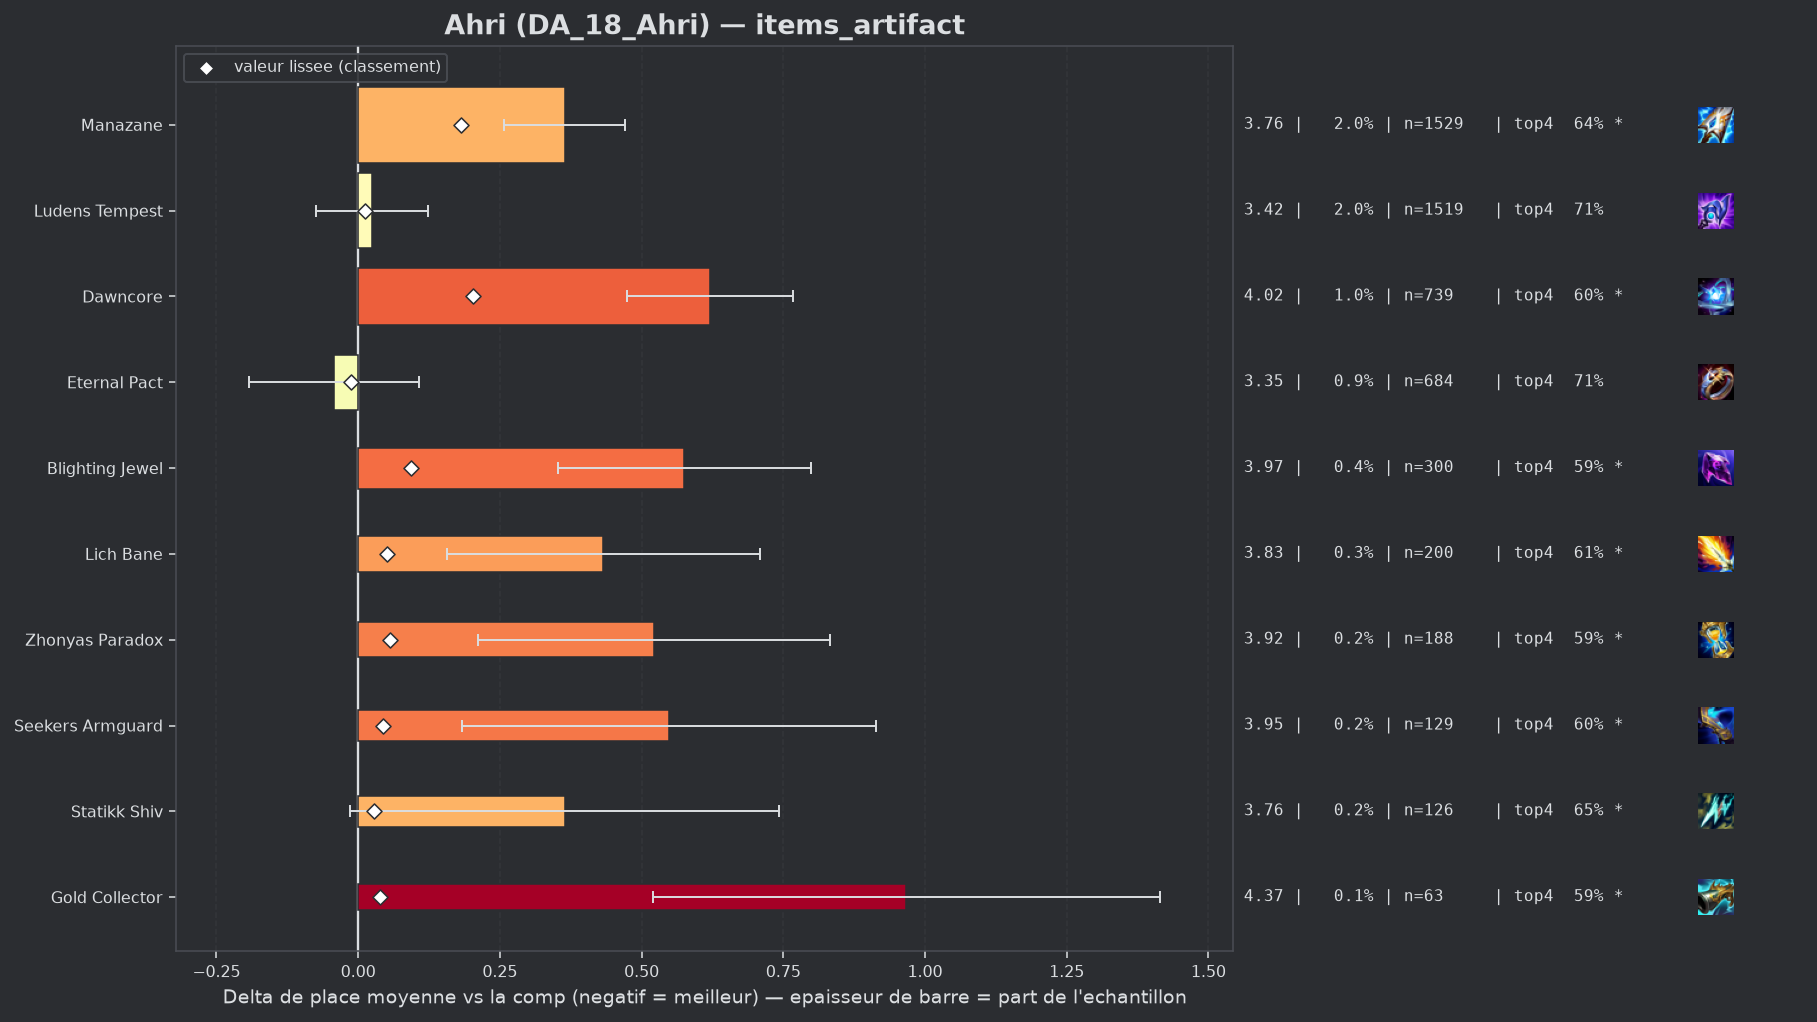

Values plotted in this chart, from the file beside it:
group, label, n, share, avg_place, shrunk_avg, score, d_avg, d_avg_pess, impact, d_top4, win, top2, top4, sd, z, p, significant
populaire, Eternal Pact, 684, 0.008945, 3.355, 3.385, -0.013, -0.043, 0.0, 0.0001, -0.001, 0.2208, 0.4342, 0.7105, 1.987, -0.56, 0.5759, False
, Infinity Force, 51, 0.000667, 3.647, 3.406, 0.008, 0.249, 0.0, -0.0, -0.0057, 0.1569, 0.2549, 0.7059, 1.908, 0.93, 0.3513, False
, Artifact Talisman Of Ascension, 49, 0.0006408, 3.714, 3.408, 0.01, 0.316, 0.0, -0.0, -0.0585, 0.102, 0.3265, 0.6531, 1.829, 1.21, 0.2263, False
populaire, Ludens Tempest, 1519, 0.01986, 3.423, 3.41, 0.012, 0.025, 0.0, -0.0002, -0.0045, 0.2008, 0.3897, 0.707, 1.936, 0.49, 0.6227, False
, Gamblers Blade, 48, 0.0006277, 3.958, 3.415, 0.017, 0.56, 0.0, -0.0, -0.1074, 0.1875, 0.3333, 0.6042, 2.217, 1.75, 0.07998, False
, Navori Flickerblade, 45, 0.0005885, 4.156, 3.42, 0.022, 0.758, 0.148, -0.0, -0.156, 0.0889, 0.2889, 0.5556, 2.087, 2.44, 0.01489, True
populaire, Statikk Shiv, 126, 0.001648, 3.762, 3.426, 0.028, 0.364, 0.0, -0.0, -0.0608, 0.1825, 0.3571, 0.6508, 2.162, 1.89, 0.05896, True
populaire, Gold Collector, 63, 0.0008239, 4.365, 3.436, 0.038, 0.967, 0.52, -0.0, -0.1242, 0.0317, 0.1746, 0.5873, 1.811, 4.24, 2e-05, True
populaire, Seekers Armguard, 129, 0.001687, 3.946, 3.441, 0.043, 0.548, 0.183, -0.0001, -0.1146, 0.1705, 0.2946, 0.5969, 2.114, 2.94, 0.00328, True
populaire, Lich Bane, 200, 0.002616, 3.83, 3.448, 0.05, 0.432, 0.156, -0.0001, -0.1015, 0.15, 0.325, 0.61, 1.993, 3.06, 0.0022, True
populaire, Zhonyas Paradox, 188, 0.002459, 3.92, 3.455, 0.057, 0.522, 0.212, -0.0001, -0.1211, 0.1862, 0.3351, 0.5904, 2.166, 3.3, 0.00096, True
populaire, Blighting Jewel, 300, 0.003923, 3.973, 3.492, 0.094, 0.575, 0.353, -0.0004, -0.1215, 0.0933, 0.3133, 0.59, 1.959, 5.08, 0.0, True
populaire, Manazane, 1529, 0.02, 3.762, 3.58, 0.182, 0.364, 0.258, -0.0036, -0.0706, 0.1785, 0.3414, 0.6409, 2.094, 6.73, 0.0, True
populaire, Dawncore, 739, 0.009664, 4.019, 3.6, 0.202, 0.621, 0.475, -0.002, -0.1148, 0.1204, 0.2693, 0.5968, 2.011, 8.35, 0.0, True
